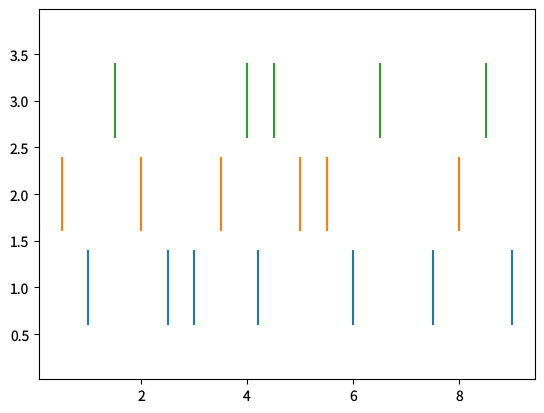

Source code (Python): (Note: this script raises an exception after producing the figure.)
"""eventplot-demo.py — reference for examples/eventplot-demo.lisp"""
import matplotlib
matplotlib.use('Agg')
matplotlib.rcParams['text.hinting'] = 'none'
import matplotlib.pyplot as plt

positions = [
    [1.0, 2.5, 3.0, 4.2, 6.0, 7.5, 9.0],
    [0.5, 2.0, 3.5, 5.0, 5.5, 8.0],
    [1.5, 4.0, 4.5, 6.5, 8.5],
]
colors = ['C0', 'C1', 'C2']

fig, ax = plt.subplots(figsize=(6.4, 4.8), dpi=100)
ax.eventplot(positions, lineoffsets=[1, 2, 3], linelengths=0.8,
             colors=colors)
for ext in ('png', 'svg', 'pdf'):
    fig.savefig(f'reference_images/eventplot-demo.{ext}')
print('Saved reference_images/eventplot-demo.png')
